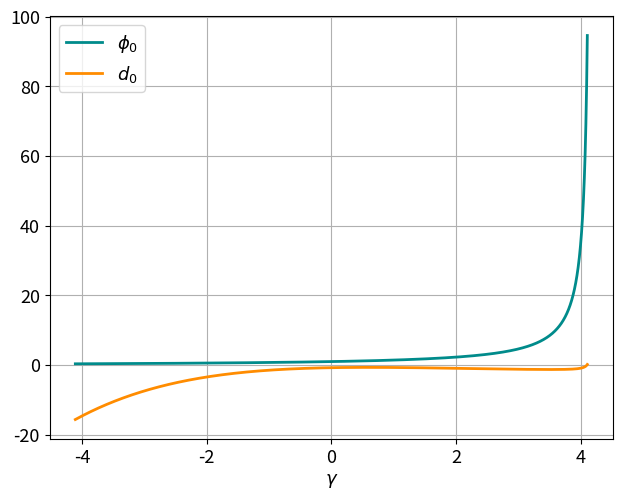

Write Python code to recreate this figure.
import numpy as np
import matplotlib.pyplot as plt


x0 = 0.1
g_min = -4.11
g_max = 4.11
h = 0.001

gammas = list(np.arange(g_min, g_max, h))


def alpha_u(g, x0):
    if g <= 0:
        mu = np.sqrt(-g)
        return mu*np.sinh(mu)/np.cosh(mu*x0)
    else:
        mu = np.sqrt(g)
        return -mu*np.sin(mu)/np.cos(mu*x0)


def phi_func(g, a, x0):
    if g <= 0:
        mu = np.sqrt(-g)
        A = mu*np.cosh(mu) + np.sinh(mu) - a*x0*np.sinh(mu*x0)
        B = 2*mu*np.cosh(mu*x0)
    else:
        mu = np.sqrt(g)
        A = mu*np.cos(mu) + np.sin(mu) - a*x0*np.sin(mu*x0)
        B = 2*mu*np.cos(mu*x0)
    return B/A


def d_func(g, a, x0):
    if g <= 0:
        mu = np.sqrt(-g)
        A = 16*(mu*np.cosh(mu) + np.sinh(mu) - a*x0*np.sinh(mu*x0))
        B = -3*mu*mu*np.sinh(3*mu) - 12*np.sinh(mu) - 12*mu*np.cosh(mu) - a*mu*np.cosh(3*mu*x0) + 12*a*x0*np.sinh(mu*x0)
    else:
        mu = np.sqrt(g)
        A = 16*(mu*np.cos(mu) + np.sin(mu) - a*x0*np.sin(mu*x0))
        B = 3*mu*mu*np.sin(3*mu) - 12*np.sin(mu) - 12*mu*np.cos(mu) - a*mu*np.cos(3*mu*x0) + 12*a*x0*np.sin(mu*x0)
    return B/A


plt.figure('Phi, d.  Xo = {:.2}, gamma [{:.3}, {:.3}]'.format(x0, g_min, g_max))
plt.rcParams.update({'font.size': 13})
plt.xlabel('$\gamma$')
plt.grid(True)
alphas = []
phis = []
ds = []
for g in gammas:
    alphas.append(alpha_u(g, x0))
for idx in range(len(gammas)):
    phis.append(phi_func(gammas[idx], alphas[idx], x0))
    ds.append(d_func(gammas[idx], alphas[idx], x0))
for idx in range(len(gammas)-1, 0, -1):
    if ds[idx]*ds[idx-1] < 0.0:
        print('gamma_l = {:.6}'.format(gammas[idx]))
        break
plt.subplots_adjust(left=0.1, bottom=0.1, right=0.98, top=0.98)
plt.plot(gammas, phis, label='$\phi_0$', color='darkcyan', linewidth=2)
plt.plot(gammas, ds, label='$d_0$', color='darkorange', linewidth=2)
plt.legend()
plt.show()